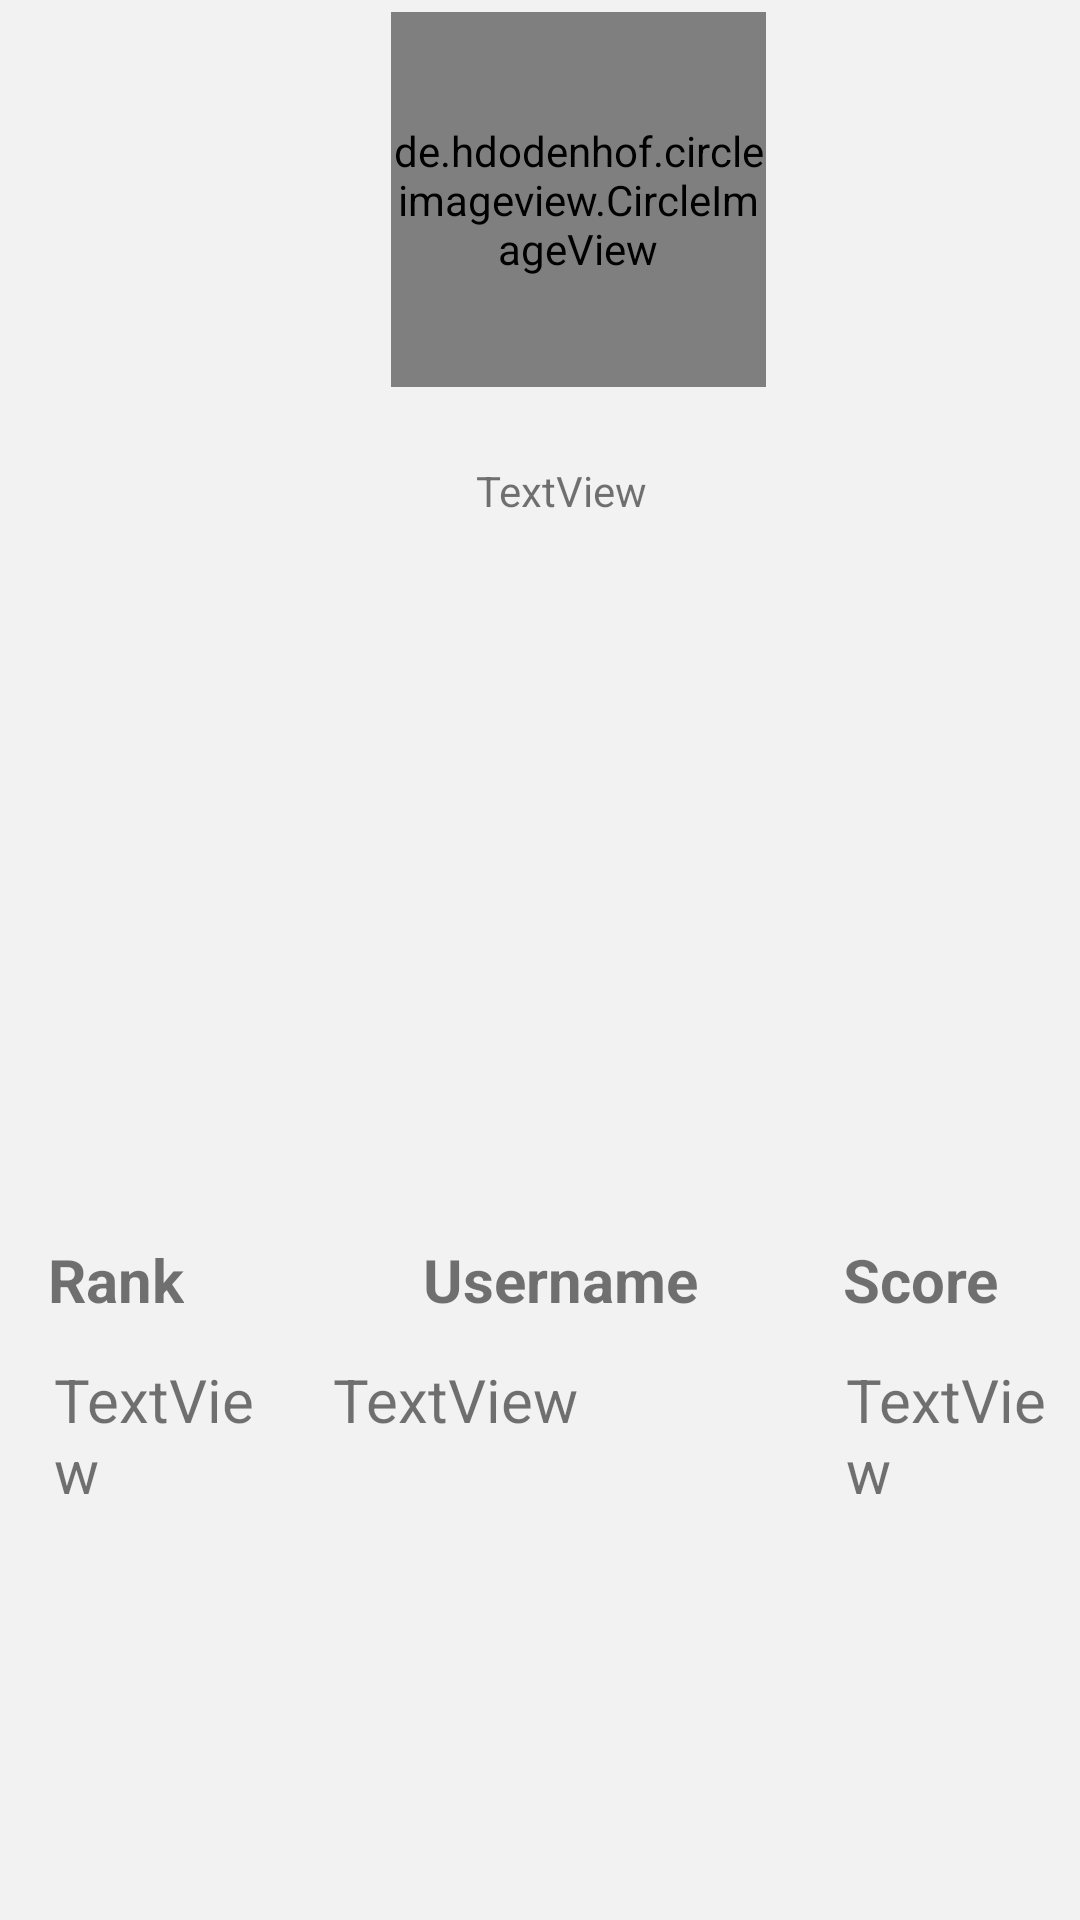

Android layout source for this screen:
<!-- AndroidManifest.xml: application theme AppTheme -->
<!-- res/layout/showleaderboard.xml -->
<?xml version="1.0" encoding="utf-8"?>
<RelativeLayout xmlns:android="http://schemas.android.com/apk/res/android"
    xmlns:app="http://schemas.android.com/apk/res-auto"
    xmlns:tools="http://schemas.android.com/tools"
    android:id="@+id/main"
    android:layout_width="match_parent"
    android:layout_height="match_parent"
    android:background="@color/colorWhite"
    android:orientation="vertical"
    android:scaleX="1"
    android:scaleY="1">


    
    <de.hdodenhof.circleimageview.CircleImageView
        android:id="@+id/imageview_account_profile"
        android:layout_width="125dp"
        android:layout_height="125dp"
        android:layout_alignEnd="@+id/accountName"
        android:layout_alignParentTop="true"
        android:layout_marginTop="4dp"
        android:layout_marginEnd="-40dp"
        android:src="@drawable/profile"
        app:civ_border_color="#FFFFFF"
        app:civ_border_width="2dp" />

    
    <TextView
        android:id="@+id/accountName"
        android:layout_width="wrap_content"
        android:layout_height="wrap_content"
        android:layout_alignEnd="@+id/UsernameLabel"
        android:layout_alignParentTop="true"
        android:layout_marginTop="154dp"
        android:layout_marginEnd="17dp"
        android:layout_marginBottom="280dp"
        android:text="TextView"
        android:visibility="visible" />

    
  <ScrollView
      android:layout_width="match_parent"
      android:layout_height="match_parent"
      android:layout_below="@id/accountName">

      
      <RelativeLayout
          android:layout_width="wrap_content"
          android:layout_height="wrap_content">

          
    <TextView
        android:id="@+id/rankView"
        android:layout_width="75dp"
        android:layout_height="wrap_content"
        android:layout_alignParentStart="true"
        android:layout_alignParentTop="true"
        android:layout_marginStart="18dp"
        android:text="TextView"
        android:textSize="20dp"
        android:visibility="visible" />

          
          <TextView
              android:id="@+id/usernameView"
              android:layout_width="150dp"
              android:layout_height="wrap_content"
              android:layout_alignParentStart="true"
              android:layout_alignParentTop="true"
              android:layout_marginStart="111dp"
              android:layout_marginTop="0dp"
              android:text="TextView"
              android:textSize="20dp"
              android:visibility="visible" />

          
          <TextView
              android:id="@+id/scoreView"
              android:layout_width="75dp"
              android:layout_height="wrap_content"
              android:layout_alignParentStart="true"
              android:layout_alignParentTop="true"
              android:layout_marginStart="282dp"
              android:layout_marginTop="0dp"
              android:text="TextView"
              android:textSize="20dp"
              android:visibility="visible" />


      </RelativeLayout>
  </ScrollView>

    
    <TextView
        android:id="@+id/RankLabel"
        android:layout_width="wrap_content"
        android:layout_height="wrap_content"
        android:layout_alignParentStart="true"
        android:layout_alignParentBottom="true"
        android:layout_marginStart="16dp"
        android:layout_marginBottom="200dp"
        android:text="Rank"
        android:textSize="20sp"
        android:textStyle="bold" />

    
    <TextView
        android:id="@+id/UsernameLabel"
        android:layout_width="wrap_content"
        android:layout_height="wrap_content"
        android:layout_alignTop="@+id/RankLabel"
        android:layout_alignParentStart="true"
        android:layout_marginStart="141dp"
        android:text="Username"
        android:textSize="20sp"
        android:textStyle="bold" />

    
    <TextView
        android:id="@+id/ScoreLabel"
        android:layout_width="wrap_content"
        android:layout_height="wrap_content"
        android:layout_alignBottom="@+id/RankLabel"
        android:layout_alignParentEnd="true"
        android:layout_marginEnd="27dp"
        android:text="Score"
        android:textSize="20sp"
        android:textStyle="bold" />

    
    <TextView
        android:id="@+id/PlayerRank"
        android:layout_width="300dp"
        android:layout_height="wrap_content"
        android:layout_alignParentStart="true"
        android:layout_alignParentTop="true"
        android:layout_marginStart="52dp"
        android:layout_marginTop="210dp"
        android:textSize="20sp"
        android:textStyle="italic" />
</RelativeLayout>
<!-- resources referenced by this layout -->
<resources>
  <color name="colorWhite">#F2F2F2</color>
  <!-- drawable profile: jpg bitmap (drawable, 1588 bytes) -->
  <style name="AppTheme" parent="Theme.AppCompat.Light.DarkActionBar">
          
          <item name="colorPrimary">@color/colorPrimary</item>
          <item name="colorPrimaryDark">@color/colorPrimaryDark</item>
          <item name="colorAccent">@color/colorAccent</item>
      </style>
  <color name="colorPrimary">#333333</color>
  <color name="colorPrimaryDark">#333</color>
  <color name="colorAccent">#333333</color>
</resources>
